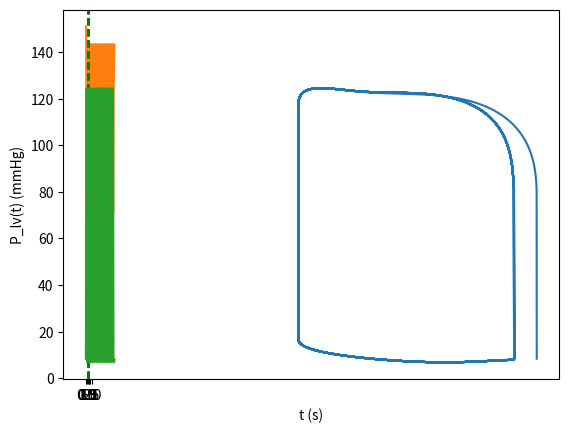

This figure's Python source:
'''
Model from ferreira2005nonlinear

Parameters from ferreira2005nonlinear vs parameters from simaan2008dynamical
R1 = 1. # = Rs
R2 = 0.005 = Rm
R3 = 0.001 = Ra
R4 = 0.0398 = Rc
C2 = 4.4 = Cr
C3 = 1.33 = Cs
L = 0.0005 = Ls
-> No Ca in this model.
-> One less state variable here (only 4 instead of 5)
'''

import numpy as np
import pandas as pd
from scipy.integrate import odeint
from scipy import interpolate
from matplotlib import pyplot
import sys
import matplotlib.pyplot as plt

### ODE: for each t (here fixed), gives dy/dt as a function of y(t) at that t, so can be used for integrating the vector y over time
#it is run for each t going from 0 to tmax
def heart_ode(y, t, R1, R2, R3, R4, C2, C3, L, Emax, Emin, Tc):
    x1, x2, x3, x4 = y #here y is a vector of 4 values (not functions), at time t, used for getting (dy/dt)(t)
    e_t = Elastance(Emax, Emin, t, Tc)
    dydt = [0, 1/(R1*C2)*(-x2+x3), 1/(R1*C3)*(x2-x3), 0]
    if (t>0.05):
      if (x2 <= x1*e_t and x1*e_t > x3): #ejection
        dydt[0] += -x4
        dydt[2] += x4/C3
        dydt[3] += e_t/L*x1 - x3/L - (R3+R4)*x4/L
      else: #filling
        if (x2 > x1*e_t and x1*e_t < x3):
          dydt[0] += 1/R2*(-x1*e_t+x2)
          dydt[1] += e_t/(R2*C2)*x1 - x2/(R2*C2)
        
    return dydt

#returns Plv at time t using Elastance(t) and Vlv(t)-Vd=x1
def Plv(x1,Emax,Emin,t, Tc):
    return Elastance(Emax,Emin,t, Tc)*x1

#returns Elastance(t)
def Elastance(Emax, Emin, t, Tc):
    t = t-int(t/Tc)*Tc #can remove this if only want 1st ED (and the 1st ES before)
    tn = t/(0.2+0.15*Tc)
    return (Emax-Emin)*1.55*(tn/0.7)**1.9/((tn/0.7)**1.9+1)*1/((tn/1.17)**21.9+1) + Emin
     
''' simulator: solves the ODE and returns 7D vector [Vlv, Plv, Pla, Pa, Pao, Qt, Q_tot] (functions over time interval t)
input values: 
- N: number of HC to simulate
- R1, R2, R3, R4, C2, C3, L: static parameters of the circuit
- Emax, Emin, Tc, Vd: for elastance
- start_v, start_pla, start_pao: initial conditions (simulation starts at ED)
'''
def simulator(N, Tc, R1, R2, R3, R4, C2, C3, L, Emax, Emin, Vd, start_v, start_pa):
    
    start_qt = 0 #aortic flow is Q_T and is 0 at ED, also see Fig4b in ferreira2005nonlinear
    start_pla = start_v*Elastance(Emax, Emin, 0, Tc) #start_pla = start_plv at t=0 (see Fig4a in ferreira2005nonlinear)

    y0 = [start_v, start_pla, start_pa, start_qt]

    t = np.linspace(0, Tc*N, int(60000*N)) #spaced numbers over interval (start, stop, number_of_steps), 60000 time instances for each heart cycle
    #changed to 60000 for having integer positions for Tmax
    #obtain 4D vector solution:
    sol = odeint(heart_ode, y0, t, args = (R1, R2, R3, R4, C2, C3, L, Emax, Emin, Tc)) #t: list of values
    
    result_Vlv = np.array(sol[:, 0]) + Vd
    #get Plv from Vlv-Vd
    result_Plv = np.array([Plv(v, Emax, Emin, x, Tc) for x,v in zip(t,sol[:, 0])])
    result_Pla = np.array(sol[:, 1])
    result_Pa = np.array(sol[:, 2])
    result_Qt = np.array(sol[:, 3])
    
    '''
    plt.plot(t[6*60000:10*60000], result_Pa[6*60000:10*60000], color='red')
    plt.plot(t[6*60000:10*60000], result_Plv[6*60000:10*60000], color='orange')
    plt.plot(t[6*60000:10*60000], result_Pla[6*60000:10*60000], color='green')
    plt.axvline(x=Tc*8, color='r', linestyle='--') #beginning of the second (real) pv loop, corresponds to ED (end of filling phase)
    plt.axvline(x=0.2+9.15*Tc, color='g', linestyle='--') #ES (end of ejection)
    plt.show()
    '''

    return (result_Vlv, result_Plv, result_Pla, result_Pa, result_Qt, t) #8 functions

#input values for the simulator:

N = 12.
HR = 75
Tc = 60/HR

#static parameters of circuit:
R1 = 1. # Rs
R2 = 0.005 # Rm
R3 = 0.001 # Ra
R4 = 0.0398 # Rc
C2 = 4.4 # Cr
C3 = 1.33 # Cs
L = 0.0005 # Ls

#parameters for elastance:
Emax = 2.
Emin = 0.06
Vd = 11.

start_v = 140.
start_pa = 80. #taken from ferreira2005nonlinear (see Fig4a with Pao=Pa at t=0, since x4(t=0)=0)

#receives vector of functions [Vlv, Plv, Pla, Pa, Pao, Qt, Q_tot] (their values over interval of times t):
pv_model= simulator(N, Tc, R1, R2, R3, R4, C2, C3, L, Emax, Emin, Vd, start_v, start_pa)

Vlv = pv_model[0]
P_lv = pv_model[1]
t = pv_model[5]

ved = Vlv[4*60000]
ves = Vlv[200*int(HR)+9000+4*60000]
ef = (ved - ves)/ved*100.
print("Vlv_ED = ", ved)
print("Vlv_ES = ", ves)
print( ef )

#plot PV loop:
pyplot.plot(Vlv, P_lv) #plot points (Vlv(t), Plv(t))
pyplot.xlabel("V_lv (ml)")
pyplot.ylabel("P_lv (mmHg)")
pyplot.show()

pyplot.plot(t, Vlv)
pyplot.ylabel("V_lv(t) (ml)")
pyplot.xlabel("t (s)")
pyplot.axvline(x=Tc, color='r', linestyle='--') #beginning of the second (real) pv loop, corresponds to ED (end of filling phase)
pyplot.axvline(x=0.2+1.15*Tc, color='g', linestyle='--') #ES (end of ejection)
pyplot.xticks([Tc, 0.2+1.15*Tc, 0, 0.5, 1.0, 1.5, 2.0], ['ED', 'ES', '0.0', '0.5', '1.0', '1.5', '2.0'], rotation=0, fontsize=10)
#pyplot.axhline(y=Vlv[60000], color='r', linestyle='--') #ED
#pyplot.axhline(y=Vlv[200*int(HR)+69000], color='b', linestyle='--') #ES. Tmax=Tc+0.2+0.15*Tc=1.15*Tc+0.2-> in frames: (0.2+1.15*Tc)*60000/Tc=0.2*60000/(60/HR)+1.15*60000=200*HR+69000
pyplot.show()

pyplot.plot(t, np.array(P_lv))
pyplot.ylabel("P_lv(t) (mmHg)")
pyplot.xlabel("t (s)")
pyplot.show()
